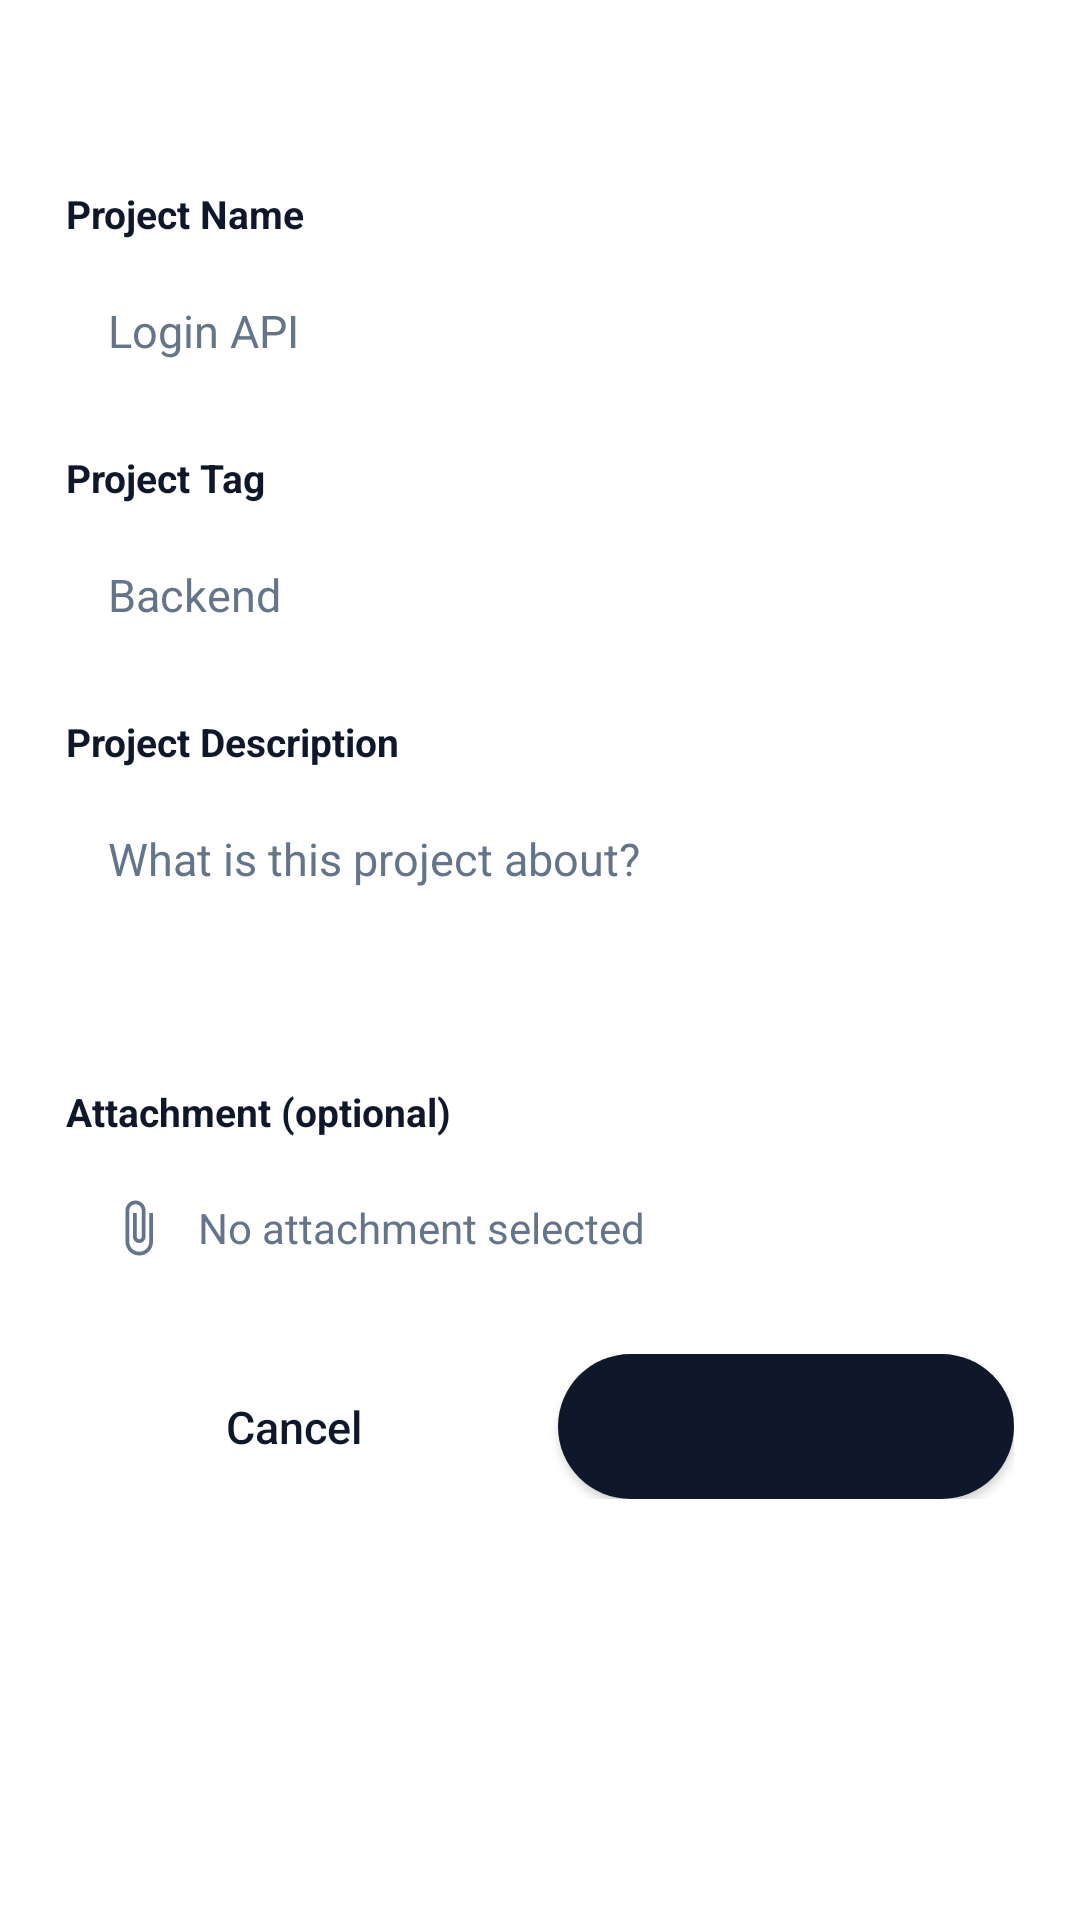

Layout XML and referenced resources for this Android screen:
<!-- AndroidManifest.xml: application theme Theme.TaskFlow -->
<!-- res/layout/dialog_project_form.xml -->
<?xml version="1.0" encoding="utf-8"?>
<ScrollView xmlns:android="http://schemas.android.com/apk/res/android"
    android:layout_width="match_parent"
    android:layout_height="wrap_content"
    android:padding="22dp">

    <LinearLayout
        android:layout_width="match_parent"
        android:layout_height="wrap_content"
        android:orientation="vertical">

        <TextView
            android:id="@+id/tvDialogTitle"
            android:layout_width="match_parent"
            android:layout_height="wrap_content"
            android:layout_marginBottom="16dp"
            android:textColor="@color/ink"
            android:textSize="18sp"
            android:textStyle="bold" />

        <TextView
            style="@style/FieldLabel"
            android:text="@string/label_project_name" />

        <EditText
            android:id="@+id/etProjectName"
            style="@style/FieldInput"
            android:hint="@string/hint_project_name"
            android:importantForAutofill="no"
            android:inputType="textCapWords"
            android:maxLength="60"
            android:maxLines="1" />

        <TextView
            style="@style/FieldLabel"
            android:text="@string/label_project_tag" />

        <EditText
            android:id="@+id/etProjectTag"
            style="@style/FieldInput"
            android:hint="@string/hint_project_tag"
            android:importantForAutofill="no"
            android:inputType="textCapWords"
            android:maxLength="20"
            android:maxLines="1" />

        <TextView
            style="@style/FieldLabel"
            android:text="@string/label_project_description" />

        <EditText
            android:id="@+id/etProjectDescription"
            style="@style/FieldInput"
            android:gravity="top"
            android:hint="@string/hint_project_description"
            android:importantForAutofill="no"
            android:inputType="textMultiLine"
            android:maxLength="500"
            android:minLines="3" />

        <TextView
            style="@style/FieldLabel"
            android:text="@string/label_attachment" />

        <LinearLayout
            android:id="@+id/attachmentRow"
            android:layout_width="match_parent"
            android:layout_height="wrap_content"
            android:layout_marginBottom="18dp"
            android:background="@drawable/bg_input"
            android:clickable="true"
            android:focusable="true"
            android:gravity="center_vertical"
            android:orientation="horizontal"
            android:padding="14dp">

            <ImageView
                android:layout_width="20dp"
                android:layout_height="20dp"
                android:contentDescription="@null"
                android:src="@drawable/ic_clip" />

            <TextView
                android:id="@+id/tvSelectedAttachment"
                android:layout_width="0dp"
                android:layout_height="wrap_content"
                android:layout_marginStart="10dp"
                android:layout_weight="1"
                android:ellipsize="end"
                android:maxLines="1"
                android:text="@string/no_attachment_selected"
                android:textColor="@color/ink_soft"
                android:textSize="14sp" />
        </LinearLayout>

        <LinearLayout
            android:layout_width="match_parent"
            android:layout_height="wrap_content"
            android:orientation="horizontal">

            <androidx.appcompat.widget.AppCompatButton
                android:id="@+id/btnCancelProject"
                android:layout_width="0dp"
                android:layout_height="wrap_content"
                android:layout_marginEnd="6dp"
                android:layout_weight="1"
                android:background="@drawable/bg_pill_light"
                android:paddingTop="14dp"
                android:paddingBottom="14dp"
                android:text="@string/cancel"
                android:textAllCaps="false"
                android:textColor="@color/ink"
                android:textSize="15sp" />

            <androidx.appcompat.widget.AppCompatButton
                android:id="@+id/btnSaveProject"
                android:layout_width="0dp"
                android:layout_height="wrap_content"
                android:layout_marginStart="6dp"
                android:layout_weight="1"
                android:background="@drawable/bg_button_dark"
                android:paddingTop="14dp"
                android:paddingBottom="14dp"
                android:textAllCaps="false"
                android:textColor="@color/white"
                android:textSize="15sp" />
        </LinearLayout>
    </LinearLayout>
</ScrollView>
<!-- resources referenced by this layout -->
<resources>
  <color name="ink">#FF0F172A</color>
  <color name="ink_soft">#FF64748B</color>
  <color name="white">#FFFFFFFF</color>
  <!-- drawable bg_button_dark (drawable) -->
  <?xml version="1.0" encoding="utf-8"?>
  <shape xmlns:android="http://schemas.android.com/apk/res/android" android:shape="rectangle">
      <solid android:color="@color/ink" />
      <corners android:radius="26dp" />
  </shape>
  <!-- drawable ic_clip (drawable) -->
  <?xml version="1.0" encoding="utf-8"?>
  <vector xmlns:android="http://schemas.android.com/apk/res/android"
      android:width="22dp" android:height="22dp"
      android:viewportWidth="24" android:viewportHeight="24" android:tint="@color/ink_soft">
      <path android:fillColor="#FF000000" android:pathData="M16.5,6v11.5c0,2.21 -1.79,4 -4,4s-4,-1.79 -4,-4V5c0,-1.38 1.12,-2.5 2.5,-2.5s2.5,1.12 2.5,2.5v10.5c0,0.55 -0.45,1 -1,1s-1,-0.45 -1,-1V6H10v9.5c0,1.38 1.12,2.5 2.5,2.5s2.5,-1.12 2.5,-2.5V5c0,-2.21 -1.79,-4 -4,-4S7,2.79 7,5v12.5c0,3.04 2.46,5.5 5.5,5.5s5.5,-2.46 5.5,-5.5V6h-1.5z" />
  </vector>
  <string name="cancel">Cancel</string>
  <string name="hint_project_description">What is this project about?</string>
  <string name="hint_project_name">Login API</string>
  <string name="hint_project_tag">Backend</string>
  <string name="label_attachment">Attachment (optional)</string>
  <string name="label_project_description">Project Description</string>
  <string name="label_project_name">Project Name</string>
  <string name="label_project_tag">Project Tag</string>
  <string name="no_attachment_selected">No attachment selected</string>
  <style name="FieldInput">
          <item name="android:layout_width">match_parent</item>
          <item name="android:layout_height">wrap_content</item>
          <item name="android:background">@drawable/bg_input</item>
          <item name="android:padding">14dp</item>
          <item name="android:textColor">@color/ink</item>
          <item name="android:textColorHint">@color/ink_soft</item>
          <item name="android:textSize">15sp</item>
          <item name="android:layout_marginBottom">16dp</item>
      </style>
  <style name="FieldLabel">
          <item name="android:layout_width">match_parent</item>
          <item name="android:layout_height">wrap_content</item>
          <item name="android:textColor">@color/ink</item>
          <item name="android:textSize">13sp</item>
          <item name="android:textStyle">bold</item>
          <item name="android:layout_marginBottom">6dp</item>
      </style>
  <style name="Theme.TaskFlow" parent="Theme.MaterialComponents.Light.NoActionBar">
          <item name="colorPrimary">@color/blue</item>
          <item name="colorPrimaryDark">@color/blue_dark</item>
          <item name="colorAccent">@color/blue</item>
          <item name="android:windowBackground">@color/white</item>
          <item name="android:statusBarColor">@color/white</item>
          <item name="android:windowLightStatusBar">true</item>
      </style>
  <color name="blue">#FF4C8DFF</color>
  <color name="blue_dark">#FF3B74E8</color>
</resources>
